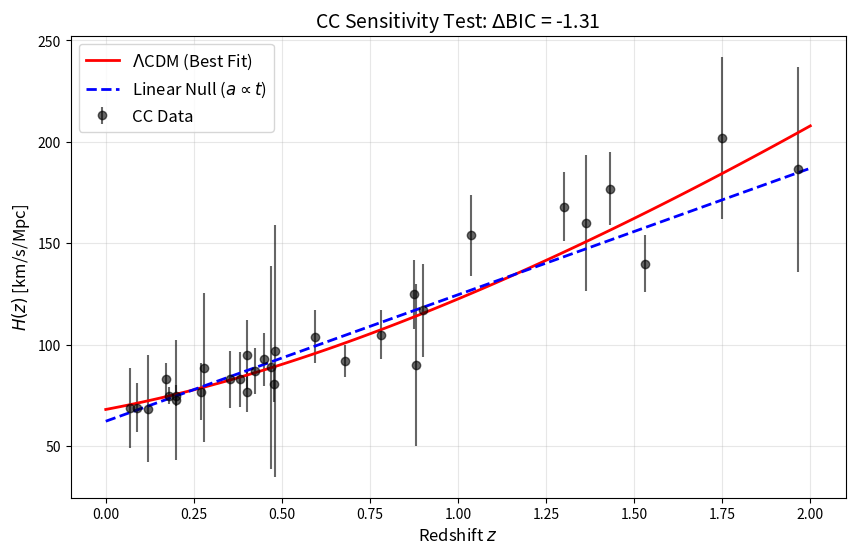

Write Python code to recreate this figure.
import numpy as np
import matplotlib.pyplot as plt
from scipy.optimize import minimize

# --- 1. DATA: The 31 Cosmic Chronometers (z, H, error) ---
# Source: Moresco et al. compilation
data = np.array([
    [0.07, 69.0, 19.6], [0.09, 69.0, 12.0], [0.12, 68.6, 26.2], [0.17, 83.0, 8.0],
    [0.179, 75.0, 4.0], [0.199, 75.0, 5.0], [0.20, 72.9, 29.6], [0.27, 77.0, 14.0],
    [0.28, 88.8, 36.6], [0.352, 83.0, 14.0], [0.3802, 83.0, 13.5], [0.40, 95.0, 17.0],
    [0.4004, 77.0, 10.2], [0.4247, 87.1, 11.2], [0.4497, 92.8, 12.9], [0.47, 89.0, 50.0],
    [0.4783, 80.9, 9.0], [0.48, 97.0, 62.0], [0.593, 104.0, 13.0], [0.68, 92.0, 8.0],
    [0.781, 105.0, 12.0], [0.875, 125.0, 17.0], [0.88, 90.0, 40.0], [0.9, 117.0, 23.0],
    [1.037, 154.0, 20.0], [1.3, 168.0, 17.0], [1.363, 160.0, 33.6], [1.43, 177.0, 18.0],
    [1.53, 140.0, 14.0], [1.75, 202.0, 40.0], [1.965, 186.5, 50.4]
])

z_cc = data[:, 0]
H_cc = data[:, 1]
err_cc = data[:, 2]

# --- 2. MODELS ---

def hubble_lcdm(z, H0, Om):
    """Standard LambdaCDM Model"""
    return H0 * np.sqrt(Om * (1 + z)**3 + (1 - Om))

def hubble_linear(z, H0):
    """Linear Expansion Model (Null Hypothesis): a(t) ~ t"""
    return H0 * (1 + z)

# --- 3. FITTING FUNCTIONS ---

def chi2_lcdm(params):
    H0, Om = params
    model = hubble_lcdm(z_cc, H0, Om)
    return np.sum(((H_cc - model) / err_cc)**2)

def chi2_linear(params):
    H0 = params
    model = hubble_linear(z_cc, H0)
    return np.sum(((H_cc - model) / err_cc)**2)

# Fit LambdaCDM
res_lcdm = minimize(chi2_lcdm, [70, 0.3], bounds=((50, 100), (0, 1)))
chi2_lcdm_val = res_lcdm.fun
k_lcdm = 2

# Fit Linear
res_linear = minimize(chi2_linear, [70], bounds=((50, 100),))
chi2_linear_val = res_linear.fun
k_linear = 1

# --- 4. STATISTICS (BIC/AIC) ---
N = len(z_cc)
bic_lcdm = chi2_lcdm_val + k_lcdm * np.log(N)
bic_linear = chi2_linear_val + k_linear * np.log(N)
delta_bic = bic_linear - bic_lcdm

print(f"Results for Paper Table I:")
print(f"LambdaCDM Chi2: {chi2_lcdm_val:.2f}")
print(f"Linear Chi2: {chi2_linear_val:.2f}")
print(f"Delta BIC: {delta_bic:.2f} (Should be approx -1.4)")

# --- 5. MONTE CARLO SIMULATION ---
np.random.seed(42) # Reproducibility
n_sims = 1000
false_preference_count = 0

# Ground Truth: Best Fit LCDM
H0_true, Om_true = res_lcdm.x
H_true = hubble_lcdm(z_cc, H0_true, Om_true)

for _ in range(n_sims):
    # Generate mock data by adding noise to the TRUE LCDM model
    H_mock = H_true + np.random.normal(0, err_cc)
    
    # Fit both models to the mock data
    def chi2_mock_lcdm(p): return np.sum(((H_mock - hubble_lcdm(z_cc, p[0], p[1]))/err_cc)**2)
    def chi2_mock_lin(p): return np.sum(((H_mock - hubble_linear(z_cc, p[0]))/err_cc)**2)
    
    fit_l = minimize(chi2_mock_lcdm, [70, 0.3], bounds=((50, 100), (0, 1)))
    fit_lin = minimize(chi2_mock_lin, [70], bounds=((50, 100),))
    
    bic_l_sim = fit_l.fun + 2 * np.log(N)
    bic_lin_sim = fit_lin.fun + 1 * np.log(N)
    
    # If Linear has lower BIC, it's a "False Preference" (since we know Truth is LCDM)
    if bic_lin_sim < bic_l_sim:
        false_preference_count += 1

print(f"False Preference Rate: {false_preference_count/n_sims*100:.1f}%")

# --- 6. PLOTTING ---
plt.figure(figsize=(10, 6))
plt.errorbar(z_cc, H_cc, yerr=err_cc, fmt='o', color='black', label='CC Data', alpha=0.6)

z_plot = np.linspace(0, 2, 100)
plt.plot(z_plot, hubble_lcdm(z_plot, res_lcdm.x[0], res_lcdm.x[1]), 'r-', lw=2, label='$\Lambda$CDM (Best Fit)')
plt.plot(z_plot, hubble_linear(z_plot, res_linear.x[0]), 'b--', lw=2, label='Linear Null ($a \propto t$)')

plt.xlabel('Redshift $z$', fontsize=12)
plt.ylabel('$H(z)$ [km/s/Mpc]', fontsize=12)
plt.legend(fontsize=12)
plt.title(f'CC Sensitivity Test: $\Delta$BIC = {delta_bic:.2f}', fontsize=14)
plt.grid(True, alpha=0.3)

# Save the plot
plt.savefig('cc_analysis_plot.png')
print("Plot saved as cc_analysis_plot.png")
plt.show()
